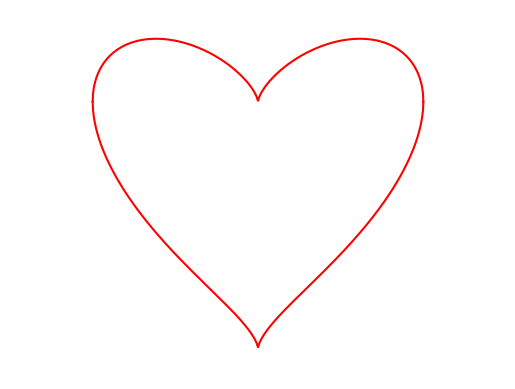

Here is the Python script that generated this plot:
"""
[redacted]

"Draw a heart using the equation y = x^(2/3) +- sqrt(1 - x^2). Set the color
to red and increase the number of points to make the curve smooth. Hide the
axes and adjust the ratio to make the heart look better."
"""

import matplotlib.pyplot as plt
from typing import Tuple, List


def heart(x: float) -> Tuple[float, float]:
	"""Computes the double-valued heart function."""
	a = (x**2)**(1/3)  # Single-valued term.
	b = (1 - x**2)**(1/2)  # Double-valued term.
	return (a + b, a - b)

def linspace(start: float, stop: float, n: int) -> List[float]:
	"""Returns a List of linearly spaced numbers."""
	if n <= 0:
		return []
	elif n == 1:
		return [start]
	else:
		step = (stop - start)/(n - 1)
		return [start + step*i for i in range(n)]


if __name__ == "__main__":
	# Set up figure.
	fig = plt.figure()
	ax = fig.add_subplot(1, 1, 1)
	ax.axis("off")
	ax.set_xlim(-1.5, 1.5)
	ax.set_ylim(-1.25, 1.75)
	# Plot.
	xs = linspace(-1, 1, 1000)
	ys1, ys2 = zip(*map(heart, xs))
	ax.plot(xs, ys1, color="red")
	ax.plot(xs, ys2, color="red")
	# Show figure.
	fig.show()
